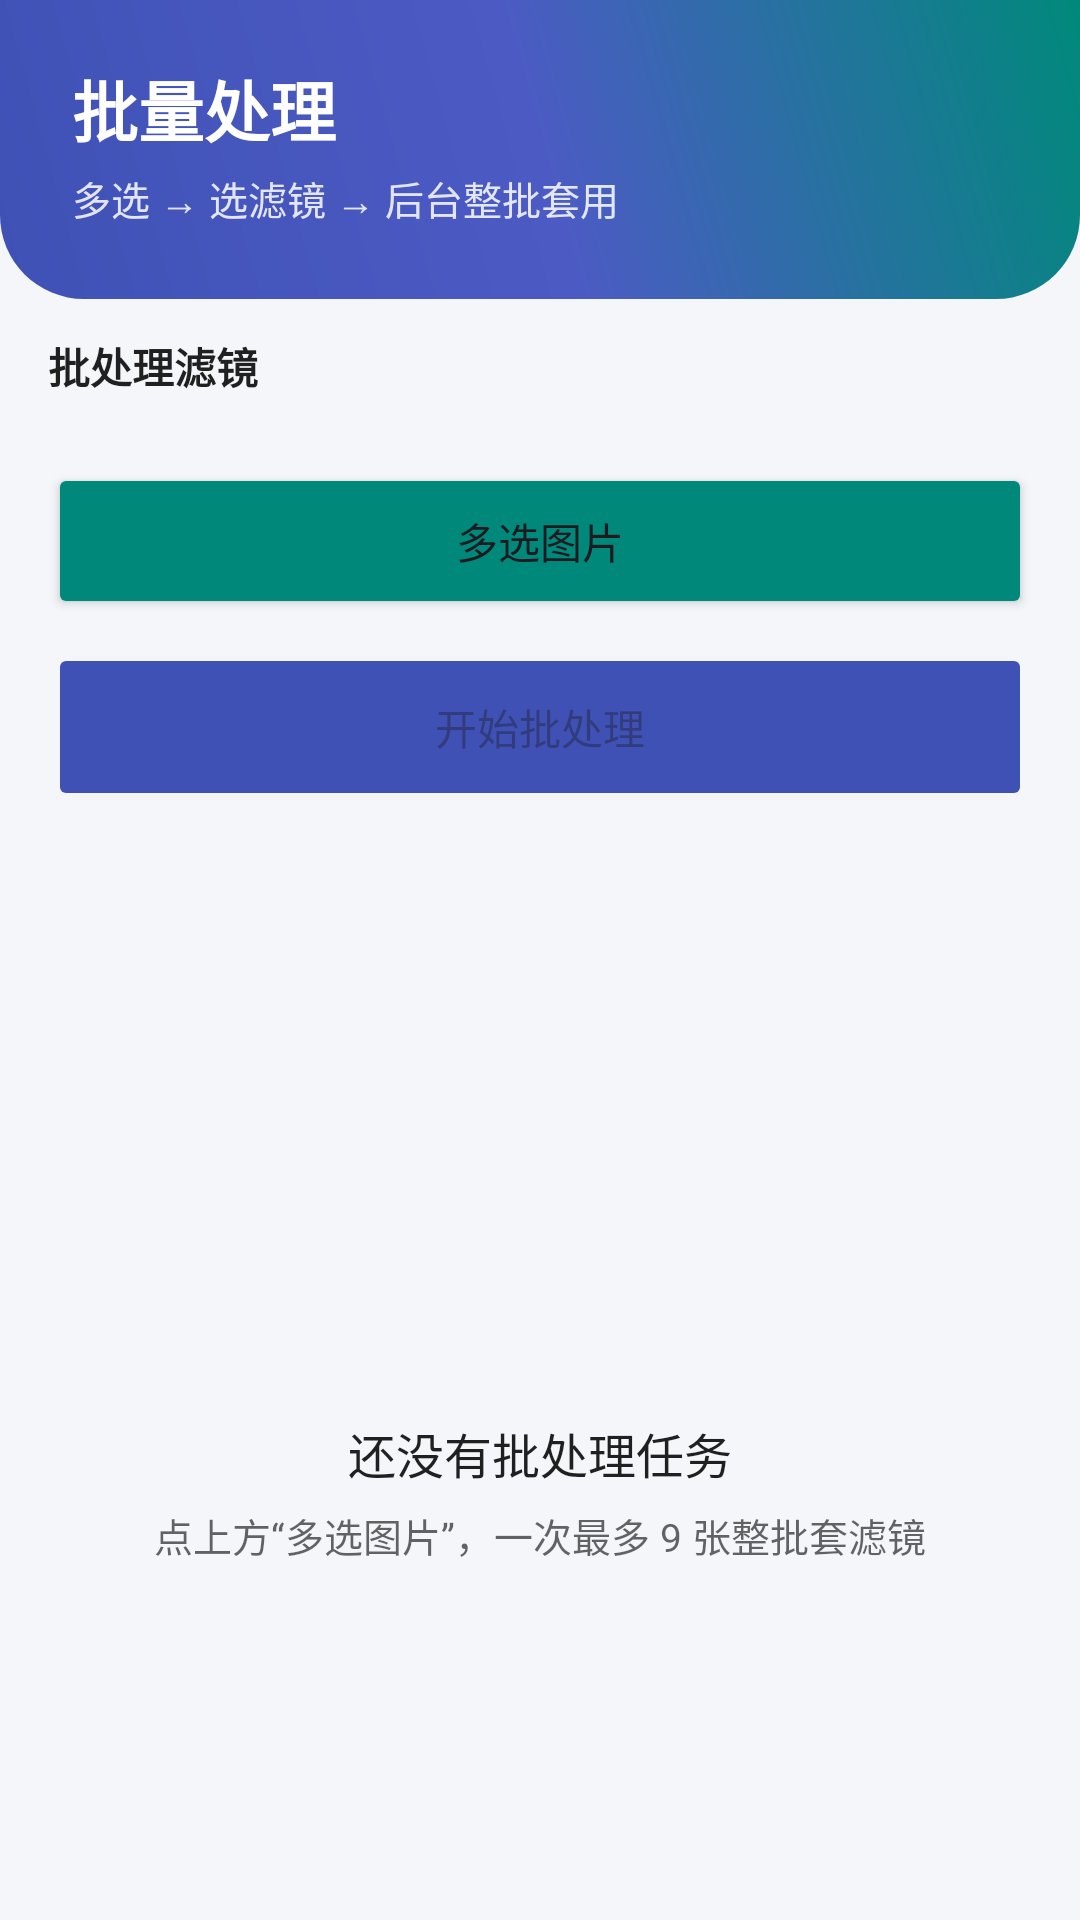

The Android layout XML behind this screen, and the referenced resources:
<!-- AndroidManifest.xml: application theme Theme.PixelLab -->
<!-- res/layout/fragment_batch.xml -->
<?xml version="1.0" encoding="utf-8"?>
<LinearLayout xmlns:android="http://schemas.android.com/apk/res/android"
    xmlns:app="http://schemas.android.com/apk/res-auto"
    android:layout_width="match_parent"
    android:layout_height="match_parent"
    android:orientation="vertical">

    <LinearLayout
        android:layout_width="match_parent"
        android:layout_height="wrap_content"
        android:background="@drawable/bg_gradient_banner"
        android:orientation="vertical"
        android:paddingStart="24dp"
        android:paddingEnd="24dp"
        android:paddingTop="20dp"
        android:paddingBottom="24dp">

        <TextView
            android:layout_width="wrap_content"
            android:layout_height="wrap_content"
            android:text="@string/batch_title"
            android:textColor="#FFFFFFFF"
            android:textSize="22sp"
            android:textStyle="bold" />

        <TextView
            android:layout_width="match_parent"
            android:layout_height="wrap_content"
            android:layout_marginTop="4dp"
            android:alpha="0.85"
            android:text="@string/batch_banner_subtitle"
            android:textColor="#FFFFFFFF"
            android:textSize="13sp" />
    </LinearLayout>

    <LinearLayout
        android:layout_width="match_parent"
        android:layout_height="wrap_content"
        android:orientation="vertical"
        android:paddingHorizontal="16dp"
        android:paddingTop="12dp">

        <TextView
            android:layout_width="wrap_content"
            android:layout_height="wrap_content"
            android:text="@string/batch_filter_label"
            android:textColor="@color/text_primary"
            android:textSize="14sp"
            android:textStyle="bold" />

        <com.google.android.material.button.MaterialButtonToggleGroup
            android:id="@+id/filterGroup"
            android:layout_width="match_parent"
            android:layout_height="wrap_content"
            android:layout_marginTop="8dp"
            app:singleSelection="true"
            app:selectionRequired="true"
            app:checkedButton="@id/btnFSharpen">

            <Button
                android:id="@+id/btnFSharpen"
                style="?attr/materialButtonOutlinedStyle"
                android:layout_width="0dp"
                android:layout_height="wrap_content"
                android:layout_weight="1"
                android:text="@string/filter_sharpen"
                android:tag="SHARPEN" />

            <Button
                android:id="@+id/btnFBlur"
                style="?attr/materialButtonOutlinedStyle"
                android:layout_width="0dp"
                android:layout_height="wrap_content"
                android:layout_weight="1"
                android:text="@string/filter_mean_blur"
                android:tag="MEAN_BLUR" />

            <Button
                android:id="@+id/btnFEdge"
                style="?attr/materialButtonOutlinedStyle"
                android:layout_width="0dp"
                android:layout_height="wrap_content"
                android:layout_weight="1"
                android:text="@string/filter_edge"
                android:tag="EDGE" />
        </com.google.android.material.button.MaterialButtonToggleGroup>

        <Button
            android:id="@+id/btnPickBatch"
            android:layout_width="match_parent"
            android:layout_height="52dp"
            android:layout_marginTop="14dp"
            android:text="@string/batch_pick"
            app:backgroundTint="@color/secondary" />

        <Button
            android:id="@+id/btnStart"
            android:layout_width="match_parent"
            android:layout_height="56dp"
            android:layout_marginTop="8dp"
            android:enabled="false"
            android:text="@string/batch_start"
            app:backgroundTint="@color/primary" />

        <TextView
            android:id="@+id/tvBatchStatus"
            android:layout_width="wrap_content"
            android:layout_height="wrap_content"
            android:layout_marginTop="12dp"
            android:textColor="@color/text_primary"
            android:textSize="14sp"
            android:visibility="gone" />

        <ProgressBar
            android:id="@+id/batchProgress"
            style="?android:attr/progressBarStyleHorizontal"
            android:layout_width="match_parent"
            android:layout_height="wrap_content"
            android:layout_marginTop="8dp"
            android:max="100"
            android:visibility="gone" />
    </LinearLayout>

    <FrameLayout
        android:layout_width="match_parent"
        android:layout_height="0dp"
        android:layout_weight="1">

        <androidx.recyclerview.widget.RecyclerView
            android:id="@+id/batchRecycler"
            android:layout_width="match_parent"
            android:layout_height="match_parent"
            android:clipToPadding="false"
            android:paddingHorizontal="16dp"
            android:paddingBottom="8dp"
            app:layoutManager="androidx.recyclerview.widget.LinearLayoutManager" />

        
        <LinearLayout
            android:id="@+id/emptyBatch"
            android:layout_width="wrap_content"
            android:layout_height="wrap_content"
            android:layout_gravity="center"
            android:gravity="center"
            android:orientation="vertical"
            android:padding="32dp">

            <ImageView
                android:layout_width="72dp"
                android:layout_height="72dp"
                android:alpha="0.25"
                android:contentDescription="@string/batch_empty_title"
                android:src="@drawable/ic_tab_gallery" />

            <TextView
                android:layout_width="wrap_content"
                android:layout_height="wrap_content"
                android:layout_marginTop="12dp"
                android:text="@string/batch_empty_title"
                android:textColor="@color/text_primary"
                android:textSize="16sp" />

            <TextView
                android:layout_width="wrap_content"
                android:layout_height="wrap_content"
                android:layout_marginTop="6dp"
                android:gravity="center"
                android:text="@string/batch_empty_hint"
                android:textColor="@color/text_secondary"
                android:textSize="13sp" />
        </LinearLayout>
    </FrameLayout>
</LinearLayout>
<!-- resources referenced by this layout -->
<resources>
  <color name="primary">#FF3F51B5</color>
  <color name="secondary">#FF00897B</color>
  <color name="text_primary">#DE000000</color>
  <color name="text_secondary">#99000000</color>
  <!-- drawable bg_gradient_banner (drawable) -->
  <?xml version="1.0" encoding="utf-8"?>
  <shape xmlns:android="http://schemas.android.com/apk/res/android" android:shape="rectangle">
      <gradient
          android:angle="45"
          android:startColor="#FF3F51B5"
          android:centerColor="#FF4C5BC4"
          android:endColor="#FF00897B"
          android:type="linear" />
      <corners android:bottomLeftRadius="28dp" android:bottomRightRadius="28dp" />
  </shape>
  <string name="batch_banner_subtitle">多选 → 选滤镜 → 后台整批套用</string>
  <string name="batch_empty_hint">点上方“多选图片”，一次最多 9 张整批套滤镜</string>
  <string name="batch_empty_title">还没有批处理任务</string>
  <string name="batch_filter_label">批处理滤镜</string>
  <string name="batch_pick">多选图片</string>
  <string name="batch_start">开始批处理</string>
  <string name="batch_title">批量处理</string>
  <string name="filter_edge">边缘检测</string>
  <string name="filter_mean_blur">均值模糊</string>
  <string name="filter_sharpen">锐化</string>
  <style name="Theme.PixelLab" parent="Theme.Material3.DayNight.NoActionBar">
          <item name="colorPrimary">@color/primary</item>
          <item name="colorPrimaryVariant">@color/primary_variant</item>
          <item name="colorSecondary">@color/secondary</item>
          <item name="android:statusBarColor">@color/bg_page</item>
          <item name="android:windowLightStatusBar">true</item>
          <item name="android:colorBackground">@color/bg_page</item>
  
          
          <item name="shapeAppearanceSmallComponent">@style/Shape.PixelLab.Small</item>
          <item name="shapeAppearanceMediumComponent">@style/Shape.PixelLab.Medium</item>
      </style>
  <color name="primary_variant">#FF303F9F</color>
  <color name="bg_page">#FFF5F6FA</color>
  <style name="Shape.PixelLab.Small" parent="ShapeAppearance.Material3.SmallComponent">
          <item name="cornerSize">16dp</item>
      </style>
  <style name="Shape.PixelLab.Medium" parent="ShapeAppearance.Material3.MediumComponent">
          <item name="cornerSize">20dp</item>
      </style>
</resources>
